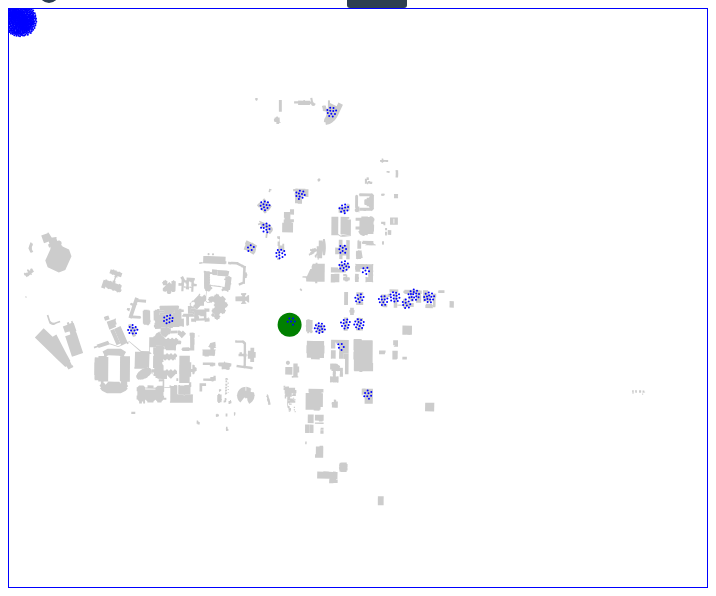
D3 v4 page, settled after 480 driven frames (8 s of simulated time); the page loaded 2 data file(s).


// ── script/main.js
var rewound = {};
var schedules = {};
var albersProjection;
var geoPath;
var zoom;
var svg;
var g;
var cradius = 1;
var cpadding = 2;
var circles;
var simulation;
var current_hour = 8;
var current_dow = 'mwf';
var animate = 1;
var animation_interval = 5000;
var velocity_decay = 1.0;

var max_hour = 18;

function initMap() {
  var width = 700,
      height = 580;

  albersProjection = d3.geoAlbers()
    .scale(1229500)
    .rotate([91.5356997, 0])
    .center([0, 41.661872])
    .translate([width / 2, height / 2]);

  geoPath = d3.geoPath()
    .projection(albersProjection);
  zoom = d3.zoom()
    .scaleExtent([1, 8])
    .on('zoom', zoomed);

  svg = d3.select('body')
    .append('svg')
    .attr('width', width)
    .attr('height', height)
    .call(zoom);

  g = svg.append('g');

  g.selectAll('path')
    .data(rewound.features)
    .enter()
    .append('path')
    .attr('fill', '#ccc')
    .attr('d', geoPath);

  simulation = d3.forceSimulation()
    .velocityDecay(velocity_decay)
    .force("y", d3.forceY().strength(.1))
    .force("x", d3.forceX().strength(.1))
    .force('charge', d3.forceManyBody().strength(-150))
    .alphaTarget(.05)
    .on('tick', ticked);

  circles = g
    .selectAll("circle");


}

function ticked() {
  circles
    .attr("cx", function(d) {
      return d.x;
    })
  .attr("cy", function(d) {
    return d.y;
  });
}

function clustering(alpha) {
  schedules.students.forEach(function(d) {
    var projection = get_projection(d);
    if (projection) {
      var x = d.x - projection[0],
  y = d.y - projection[1],
  l = Math.sqrt(x * x + y * y),
  r = cradius + 1;
  if (l !== r) {
    l = (l - r) / l * alpha;
    d.x -= x *= l;
    d.y -= y *= l;
  }
    }
  });
}

function collide(alpha) {
  var quadtree = d3.quadtree()
    .x((d) => d.x)
    .y((d) => d.y)
    .addAll(schedules.students);

  schedules.students.forEach(function(d) {
    var r = cradius + cpadding,
    nx1 = d.x - r,
    nx2 = d.x + r,
    ny1 = d.y - r,
    ny2 = d.y + r;
  quadtree.visit(function(quad, x1, y1, x2, y2) {

    if (quad.data && (quad.data !== d)) {
      var x = d.x - quad.data.x,
    y = d.y - quad.data.y,
    l = Math.sqrt(x * x + y * y),
    r = cradius + cradius + cpadding;
  if (l < r) {
    l = (l - r) / l * alpha;
    d.x -= x *= l;
    d.y -= y *= l;
    quad.data.x += x;
    quad.data.y += y;
  }
    }
    return x1 > nx2 || x2 < nx1 || y1 > ny2 || y2 < ny1;
  });
  });
}

function zoomed() {
  g.attr('transform', d3.event.transform);
}


function get_projection(student) {
  courses = student.classes;
  course = courses.find(function(d) {
    return d.dow == current_dow && d.start_time == current_hour
  });
  if (course) {
    course_location = course.building.location;
    js_geo = [course_location[1], course_location[0]];
    projection = albersProjection(js_geo);
  } else {
    projection = [10, 10];
  }
  return projection;
}

function placeStudents() {
  circles = circles
    .datum(schedules.students)
    .data(schedules.students, function(d) {
      return d ? d.student_id : this.student_id;
    })
  .enter().append("circle")
    .attr('class', 'nodes')
    .attr("id", function(d) {
      return d.student_id;
    })
  .attr("r", function(d) {
    return cradius;
  })
  .attr('cx', function(d) {
    projection = get_projection(d);
    return projection[0];
  })
  .attr('cy', function(d) {
    projection = get_projection(d);
    return projection[1];
  });

  simulation.nodes(schedules.students)
    .force("collide", collide)
    .force("cluster", clustering);

}



d3.queue()
  .defer(d3.json, 'data/rewound.json')
  .defer(d3.json, 'data/mock_schedules.json')
  .await(setup);

  function setup(error, input_buildings, input_schedules) {
    rewound = input_buildings;
    schedules = input_schedules;
    initMap();
    placeStudents();

    $('#dow_slider').on('change', function() {
      if (this.checked) {
        current_dow = 'tth';
      } else {
        current_dow = 'mwf';
      }
      $('#dow_label').text(current_dow);
    });

    $('#animation_slider').on('change', function() {
      if (this.checked) {
        animate = 1;
        $('#animation_label').text('Animation: ON');
      } else {
        animate = -1;
        $('#animation_label').text('Animation: OFF');
      }
    });

    var rangeSlider = function() {
      var slider = $('.range-slider'),
          range = $('.range-slider__range'),
          value = $('.range-slider__value');

      slider.each(function() {

        value.each(function() {
          var value = $(this).prev().attr('value');
          $(this).html(value);
        });

        range.on('input', function() {
          $(this).next(value).html(this.value);
        });
      });
    };

    rangeSlider();

    $('#hour_slider').on('change', function() {
      current_hour = parseInt($(this).val());
    });

    d3.interval(function() {
      if (animate == 1) {

        if (current_hour == max_hour) {
          //           console.log('wrapping at end of day');
          if (current_dow == 'mwf') {
            $('#dow_slider').prop('checked', true);
            current_dow = 'tth';
            $('#dow_label').text('tth');
          } else {
            $('#dow_slider').prop('checked', false);
            current_dow ='mwf';
            $('#dow_label').text('mwf');
          }
          current_hour = 8;
        } else {
          //         console.log('incrementing hour');
          current_hour = current_hour + 1;
        }
        $('#hour_slider').val(current_hour);
        $('#hour_slider_span').text(current_hour);
        //      console.log(current_dow + ':' + current_hour.toString());
      }
      //console.log('current_dow: ' + current_dow + ' current_hour: ' + current_hour.toString());
    }, animation_interval);
  }

// ── script/range_slider.js

	var rangeSlider = function(){
	  var slider = $('.range-slider'),
	      range = $('.range-slider__range'),
	      value = $('.range-slider__value');
	    
	  slider.each(function(){

	    value.each(function(){
	      var value = $(this).prev().attr('value');
	      $(this).html(value);
	    });

	    range.on('input', function(){
	      $(this).next(value).html(this.value);
	    });
	  });
	};

	rangeSlider();


### data: data/rewound.json
{
 "type": "FeatureCollection",
 "features": [
  {
   "type": "Feature",
   "properties": {
    "BuildingAbbreviation": "MTP4"
   },
   "geometry": {
    "type": "Polygon",
    "coordinates": "[... 1 items]"
   }
  },
  {
   "type": "Feature",
   "properties": {
    "BuildingAbbreviation": "MTP2"
   },
   "geometry": {
    "type": "Polygon",
    "coordinates": "[... 1 items]"
   }
  },
  {
   "type": "Feature",
   "properties": {
    "BuildingAbbreviation": "HOSC"
   },
   "geometry": {
    "type": "Polygon",
    "coordinates": "[... 1 items]"
   }
  },
  {
   "type": "Feature",
   "properties": {
    "BuildingAbbreviation": "BASE"
   },
   "geometry": {
    "type": "Polygon",
    "coordinates": "[... 1 items]"
   }
  },
  {
   "type": "Feature",
   "properties": {
    "BuildingAbbreviation": "DC"
   },
   "geometry": {
    "type": "Polygon",
    "coordinates": "[... 1 items]"
   }
  },
  {
   "type": "Feature",
   "properties": {
    "BuildingAbbreviation": "S"
   },
   "geometry": {
    "type": "Polygon",
    "coordinates": "[... 1 items]"
   }
  },
  {
   "type": "Feature",
   "properties": {
    "BuildingAbbreviation": "R"
   },
   "geometry": {
    "type": "Polygon",
    "coordinates": "[... 1 items]"
   }
  },
  {
   "type": "Feature",
   "properties": {
    "BuildingAbbreviation": "M"
   },
   "geometry": {
    "type": "Polygon",
    "coordinates": "[... 1 items]"
   }
  },
  "... 246 more items"
 ]
}

### data: data/mock_schedules.json
{
 "students": [
  {
   "student_id": "student1",
   "classes": [
    "{... 4 keys}",
    "{... 4 keys}",
    "{... 4 keys}"
   ]
  },
  {
   "student_id": "student2",
   "classes": [
    "{... 4 keys}",
    "{... 4 keys}",
    "{... 4 keys}"
   ]
  },
  {
   "student_id": "student3",
   "classes": [
    "{... 4 keys}"
   ]
  },
  {
   "student_id": "student4",
   "classes": [
    "{... 4 keys}",
    "{... 4 keys}",
    "{... 4 keys}",
    "{... 4 keys}",
    "{... 4 keys}"
   ]
  },
  {
   "student_id": "student5",
   "classes": [
    "{... 4 keys}",
    "{... 4 keys}",
    "{... 4 keys}",
    "{... 4 keys}",
    "{... 4 keys}"
   ]
  },
  {
   "student_id": "student6",
   "classes": [
    "{... 4 keys}",
    "{... 4 keys}",
    "{... 4 keys}"
   ]
  },
  {
   "student_id": "student7",
   "classes": [
    "{... 4 keys}",
    "{... 4 keys}",
    "{... 4 keys}",
    "{... 4 keys}",
    "{... 4 keys}"
   ]
  },
  {
   "student_id": "student8",
   "classes": [
    "{... 4 keys}",
    "{... 4 keys}",
    "{... 4 keys}",
    "{... 4 keys}"
   ]
  },
  "... 992 more items"
 ]
}